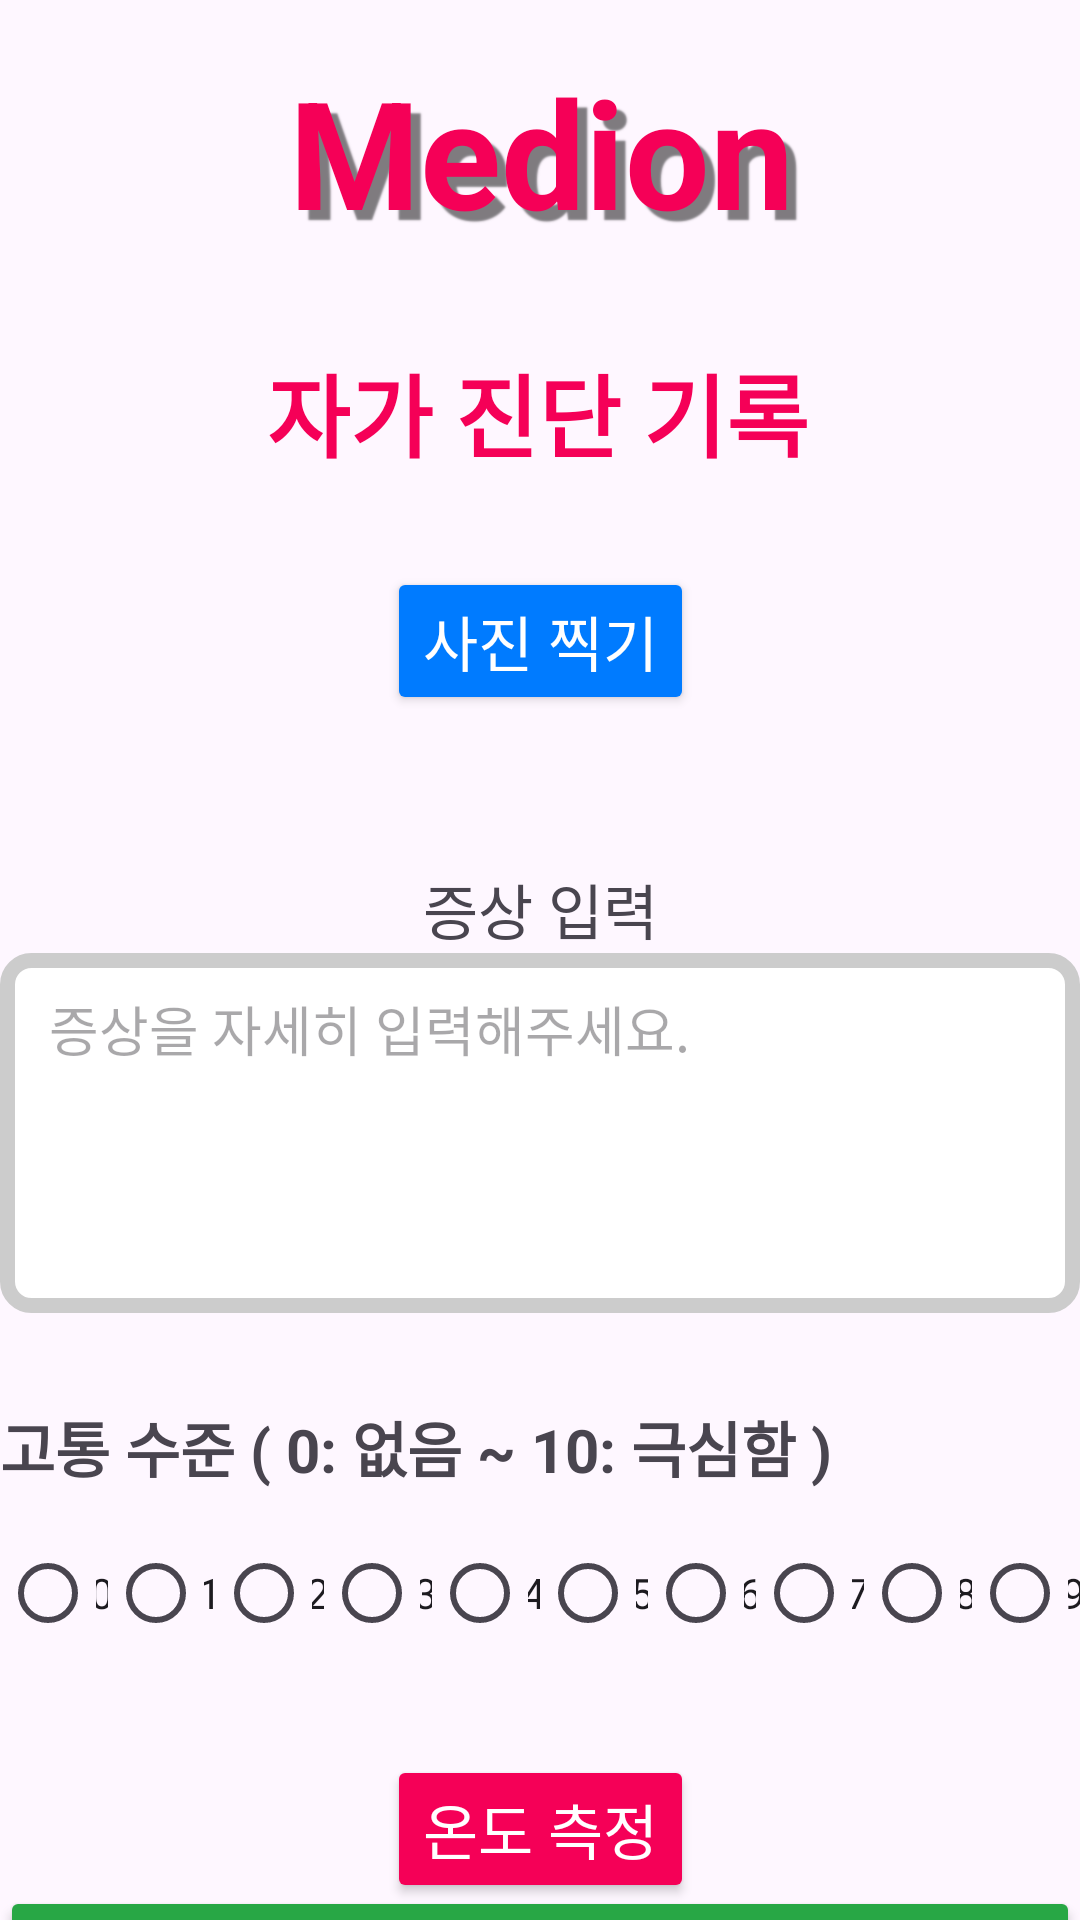

The Android layout XML behind this screen, and the referenced resources:
<!-- AndroidManifest.xml: application theme Theme.Medion -->
<!-- res/layout/activity_self_diagnosis.xml -->
<?xml version="1.0" encoding="utf-8"?>
<androidx.constraintlayout.widget.ConstraintLayout xmlns:android="http://schemas.android.com/apk/res/android"
    xmlns:app="http://schemas.android.com/apk/res-auto"
    xmlns:tools="http://schemas.android.com/tools"
    android:id="@+id/main"
    android:layout_width="match_parent"
    android:layout_height="match_parent"
    tools:context=".SelfDiagnosisActivity">

    <TextView
        android:id="@+id/textView6"
        android:layout_width="386dp"
        android:layout_height="69dp"
        android:layout_marginTop="16dp"
        android:gravity="center"
        android:shadowColor="#80000000"
        android:shadowDx="10"
        android:shadowDy="10"
        android:shadowRadius="1"
        android:text="Medion"
        android:textColor="#F50057"
        android:textColorLink="#100D0D"
        android:textSize="50sp"
        android:textStyle="bold"
        app:layout_constraintBottom_toTopOf="@+id/button"
        app:layout_constraintEnd_toEndOf="parent"
        app:layout_constraintHorizontal_bias="0.5"
        app:layout_constraintStart_toStartOf="parent"
        app:layout_constraintTop_toTopOf="parent"
        app:layout_constraintVertical_bias="0.5" />

    <TextView
        android:id="@+id/selfDiagnosisTitle"
        android:layout_width="wrap_content"
        android:layout_height="wrap_content"
        android:text="자가 진단 기록"
        android:textColor="#F50057"
        android:textSize="30sp"
        android:textStyle="bold"
        app:layout_constraintBottom_toBottomOf="parent"
        app:layout_constraintEnd_toEndOf="parent"
        app:layout_constraintHorizontal_bias="0.497"
        app:layout_constraintStart_toStartOf="parent"
        app:layout_constraintTop_toBottomOf="@+id/textView6"
        app:layout_constraintVertical_bias="0.059" />

    <Button
        android:id="@+id/buttonTakePhoto"
        android:layout_width="wrap_content"
        android:layout_height="wrap_content"
        android:layout_marginTop="30dp"
        android:backgroundTint="#007BFF"
        android:text="사진 찍기"
        android:textColor="@android:color/white"
        android:textSize="20sp"
        app:layout_constraintBottom_toTopOf="@+id/labelSymptoms"
        app:layout_constraintEnd_toEndOf="parent"
        app:layout_constraintHorizontal_bias="0.5"
        app:layout_constraintStart_toStartOf="parent"
        app:layout_constraintTop_toBottomOf="@+id/selfDiagnosisTitle"
        app:layout_constraintVertical_bias="0.5" />

    <TextView
        android:id="@+id/labelSymptoms"
        android:layout_width="wrap_content"
        android:layout_height="wrap_content"
        android:layout_marginTop="50dp"
        android:text="증상 입력"
        android:textSize="20sp"
        app:layout_constraintBottom_toTopOf="@+id/editTextSymptoms"
        app:layout_constraintEnd_toEndOf="parent"
        app:layout_constraintHorizontal_bias="0.5"
        app:layout_constraintStart_toStartOf="parent"
        app:layout_constraintTop_toBottomOf="@+id/buttonTakePhoto"
        app:layout_constraintVertical_bias="0.5" />

    <EditText
        android:id="@+id/editTextSymptoms"
        android:layout_width="0dp"
        android:layout_height="120dp"
        android:background="@drawable/edittext_background"
        android:gravity="top|start"
        android:hint=" 증상을 자세히 입력해주세요."
        android:inputType="textMultiLine"
        android:padding="12dp"
        app:layout_constraintEnd_toEndOf="parent"
        app:layout_constraintStart_toStartOf="parent"
        app:layout_constraintTop_toBottomOf="@+id/labelSymptoms" />

    <TextView
        android:id="@+id/labelPainLevel"
        android:layout_width="wrap_content"
        android:layout_height="wrap_content"
        android:layout_marginTop="30dp"
        android:text="고통 수준 ( 0: 없음 ~ 10: 극심함 )"
        android:textSize="20sp"
        android:textStyle="bold"
        app:layout_constraintStart_toStartOf="parent"
        app:layout_constraintTop_toBottomOf="@id/editTextSymptoms" />

    <RadioGroup
        android:id="@+id/radioGroupPainLevel"
        android:layout_width="0dp"
        android:layout_height="wrap_content"
        android:orientation="horizontal"
        android:weightSum="10"
        android:layout_marginTop="10dp"
        app:layout_constraintTop_toBottomOf="@id/labelPainLevel"
        app:layout_constraintStart_toStartOf="parent"
        app:layout_constraintEnd_toEndOf="parent">

    <RadioButton android:id="@+id/radio1" android:layout_width="0dp" android:layout_height="wrap_content" android:text="0" android:layout_weight="1" android:gravity="center"/>
    <RadioButton android:id="@+id/radio2" android:layout_width="0dp" android:layout_height="wrap_content" android:text="1" android:layout_weight="1" android:gravity="center"/>
    <RadioButton android:id="@+id/radio3" android:layout_width="0dp" android:layout_height="wrap_content" android:text="2" android:layout_weight="1" android:gravity="center"/>
    <RadioButton android:id="@+id/radio4" android:layout_width="0dp" android:layout_height="wrap_content" android:text="3" android:layout_weight="1" android:gravity="center"/>
    <RadioButton android:id="@+id/radio5" android:layout_width="0dp" android:layout_height="wrap_content" android:text="4" android:layout_weight="1" android:gravity="center"/>
    <RadioButton android:id="@+id/radio6" android:layout_width="0dp" android:layout_height="wrap_content" android:text="5" android:layout_weight="1" android:gravity="center"/>
    <RadioButton android:id="@+id/radio7" android:layout_width="0dp" android:layout_height="wrap_content" android:text="6" android:layout_weight="1" android:gravity="center"/>
    <RadioButton android:id="@+id/radio8" android:layout_width="0dp" android:layout_height="wrap_content" android:text="7" android:layout_weight="1" android:gravity="center"/>
    <RadioButton android:id="@+id/radio9" android:layout_width="0dp" android:layout_height="wrap_content" android:text="8" android:layout_weight="1" android:gravity="center"/>
    <RadioButton android:id="@+id/radio10" android:layout_width="0dp" android:layout_height="wrap_content" android:text="9" android:layout_weight="1" android:gravity="center"/>
    </RadioGroup>

    <Button
        android:id="@+id/buttonMeasureTemperature"
        android:layout_width="wrap_content"
        android:layout_height="wrap_content"
        android:layout_marginTop="30dp"
        android:backgroundTint="#F50057"
        android:text="온도 측정"
        android:textColor="@android:color/white"
        android:textSize="20sp"
        app:layout_constraintEnd_toEndOf="parent"
        app:layout_constraintHorizontal_bias="0.5"
        app:layout_constraintStart_toStartOf="parent"
        app:layout_constraintTop_toBottomOf="@+id/radioGroupPainLevel" />

    <TextView
        android:id="@+id/textViewTemperatureValue"
        android:layout_width="0dp"
        android:layout_height="wrap_content"
        android:text="현재 온도: --.-- °C"
        android:textSize="20sp"
        android:textColor="@android:color/black"
        android:gravity="center"
        android:layout_marginTop="24dp"
        android:background="@drawable/edittext_background"
        app:layout_constraintTop_toBottomOf="@id/buttonMeasureTemperature"
        app:layout_constraintStart_toStartOf="parent"
        app:layout_constraintEnd_toEndOf="parent" />

    <Button
        android:id="@+id/buttonSubmitDiagnosis"
        android:layout_width="0dp"
        android:layout_height="wrap_content"
        android:text="기록 제출"
        android:textSize="20sp"
        android:backgroundTint="#28A745"
        android:textColor="@android:color/white"
        android:layout_marginTop="48dp"
        android:layout_marginBottom="16dp"
        app:layout_constraintTop_toBottomOf="@id/buttonMeasureTemperature"
        app:layout_constraintStart_toStartOf="parent"
        app:layout_constraintEnd_toEndOf="parent"
        app:layout_constraintBottom_toBottomOf="parent" />

    <LinearLayout
        android:id="@+id/loadingLayout"
        android:layout_width="match_parent"
        android:layout_height="match_parent"
        android:orientation="vertical"
        android:gravity="center"
        android:background="#80000000"
        android:visibility="gone"
        app:layout_constraintTop_toTopOf="parent"
        app:layout_constraintBottom_toBottomOf="parent"
        app:layout_constraintStart_toStartOf="parent"
        app:layout_constraintEnd_toEndOf="parent">

        <TextView
            android:layout_width="match_parent"
            android:layout_height="wrap_content"
            android:gravity="center"
            android:text="분석중..."
            android:textColor="#76FF03"
            android:textSize="50sp" />

        <ProgressBar
            android:layout_width="match_parent"
            android:layout_height="200dp"
            android:indeterminate="true"
            android:indeterminateTint="@android:color/holo_green_light" />
    </LinearLayout>

</androidx.constraintlayout.widget.ConstraintLayout>
<!-- resources referenced by this layout -->
<resources>
  <!-- drawable edittext_background (drawable) -->
  <?xml version="1.0" encoding="utf-8"?>
  <shape xmlns:android="http://schemas.android.com/apk/res/android">
      <solid android:color="@android:color/white" /> 
      <corners android:radius="8dp" /> 
      <stroke
          android:width="5dp"
      android:color="#CCCCCC" /> 
      <padding
          android:left="8dp"
          android:right="8dp"
          android:top="8dp"
          android:bottom="8dp" /> 
  </shape>
  <style name="Theme.Medion" parent="Base.Theme.Medion" />
  <style name="Base.Theme.Medion" parent="Theme.Material3.DayNight.NoActionBar">
          
          
      </style>
</resources>
